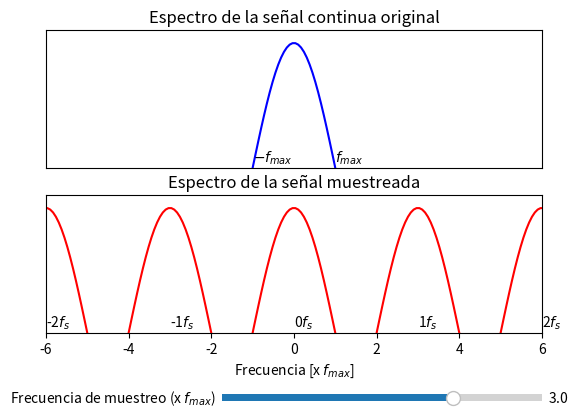

The script that saved this image:
import matplotlib.pyplot as plt
import numpy as np
import scipy.signal as sig

from matplotlib.widgets import Slider

#Espectro de la señal continua
f  = np.linspace(-1,1,30)
Xf = np.cos((np.pi/2)*f)

#Crea la gráfica de la animación
fig, axs = plt.subplots(2,1)

#Función para graficar un frame
def draw(fs):
    axs[0].plot(f, Xf, 'b')
    axs[0].set(xlim=(-6, 6),ylim=(0,1.1))
    axs[0].set_title('Espectro de la señal continua original')
    axs[0].set_xticks([])
    axs[0].set_yticks([])
    axs[0].annotate('$-f_{max}$', xy=(-1,0.05))
    axs[0].annotate('$f_{max}$', xy=(1,0.05))
    kmax = int(1 + (6/fs))
    for k in range(-kmax,kmax):
        f0 = k*fs
        ff = f-f0
        axs[1].plot(ff, Xf, 'r')
        axs[1].annotate('%d$f_{s}$'%k, xy=(f0,0.05))
    axs[1].set(xlim=(-6, 6),ylim=(0,1.1))
    axs[1].set_title('Espectro de la señal muestreada')
    axs[1].set_xlabel('Frecuencia [x $f_{max}$]')
    axs[1].set_yticks([])

#Callback del Slider
def update(fs):
    axs[0].cla()
    axs[1].cla()
    draw(fs)

#Dibuja el primer frame   
draw(3)

#Ajusta el plot para hacer espacio para el slider
fig.subplots_adjust(bottom=0.25)

#Adiciona el Slider horizontal para controlar la frecuencia de muestreo
ax_fs = fig.add_axes([0.40, 0.1, 0.50, 0.03])
fs_slider = Slider(
    ax=ax_fs,
    label='Frecuencia de muestreo (x $f_{max}$)',
    valmin=0.4,
    valmax=4,
    valinit=3,
    valstep=.2
)

#Vincula la función update al Slider
fs_slider.on_changed(update)

plt.show()